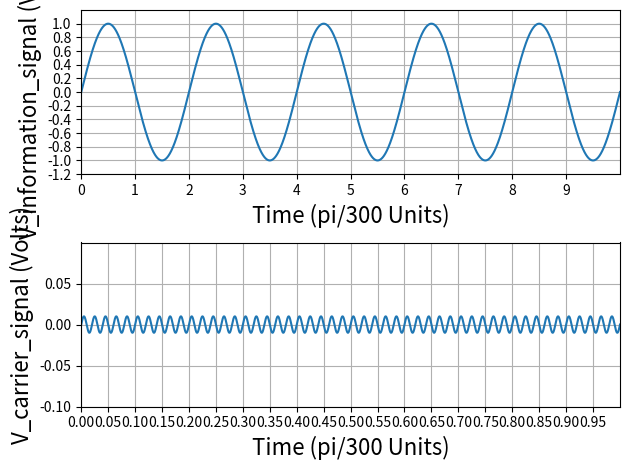

Generate this figure with matplotlib:
import numpy as np
import matplotlib.pyplot as plt

time = np.arange(0, 10, 0.00001)
V_information_signal = np.sin(np.pi * time)
V_carrier_signal = 0.01 * np.sin(np.pi * 100 * time)

fig, axs = plt.subplots(2, 1)

ax1 = axs[0]
ax1.set(xlim = (0, 10), ylim = (-1.2, 1.2), xticks = np.arange(0, 10), yticks = np.arange(-1.2, 1.2, 0.2))
ax1.set_xlabel("Time (pi/300 Units)", fontsize = 16)
ax1.set_ylabel("V_information_signal (Volts)", fontsize = 16)
ax1.grid(True)
ax1.plot(time, V_information_signal)

ax2 = axs[1]
ax2.set(xlim = (0, 1), ylim = (-0.1, 0.1), xticks = np.arange(0, 1, 0.05), yticks = np.arange(-0.1, 0.1, 0.05))
ax2.set_xlabel("Time (pi/300 Units)", fontsize = 16)
ax2.set_ylabel("V_carrier_signal (Volts)", fontsize = 16)
ax2.grid(True)
ax2.plot(time, V_carrier_signal)

plt.tight_layout()
plt.show()
